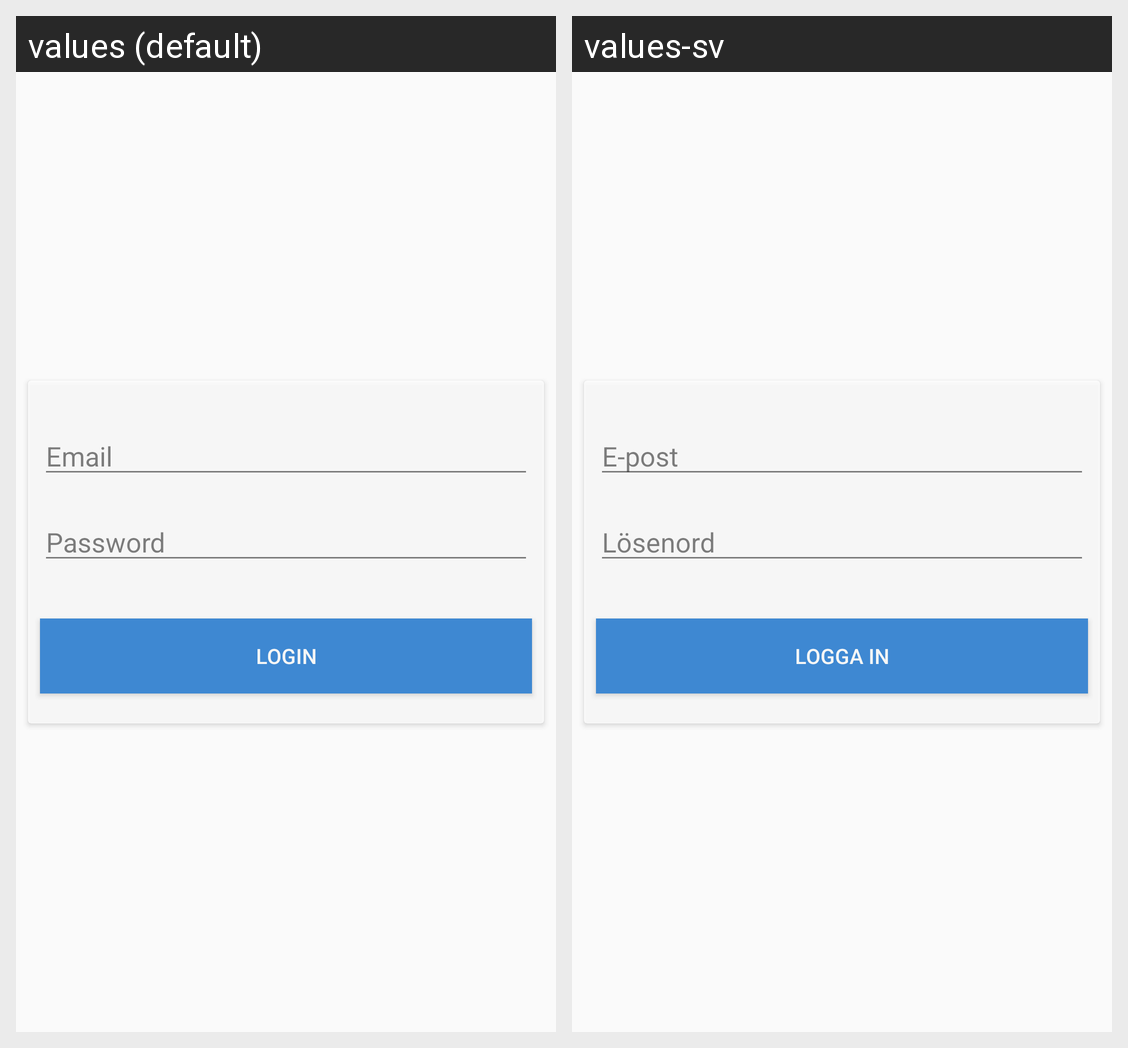

Locale-by-locale string values for the Android screen shown in this grid:
Android screen res/layout/fragment_login.xml rendered under 2 locales, left to right: values (default), values-sv. Device: Nexus 5 (rendered at 1080×1920; each locale shown at half size, 540×960, under a caption strip naming it); theme Theme.AppCompat.Light.NoActionBar.
Strings drawn on this screen, with the default value and each locale's value (text and hints the layout hard-codes, and strings that could not be matched under every locale, appear in the picture but are not listed):

title
  values: Email
  values-sv: E-post

text
  values: Password
  values-sv: Lösenord

login
  values: Login
  values-sv: Logga in
